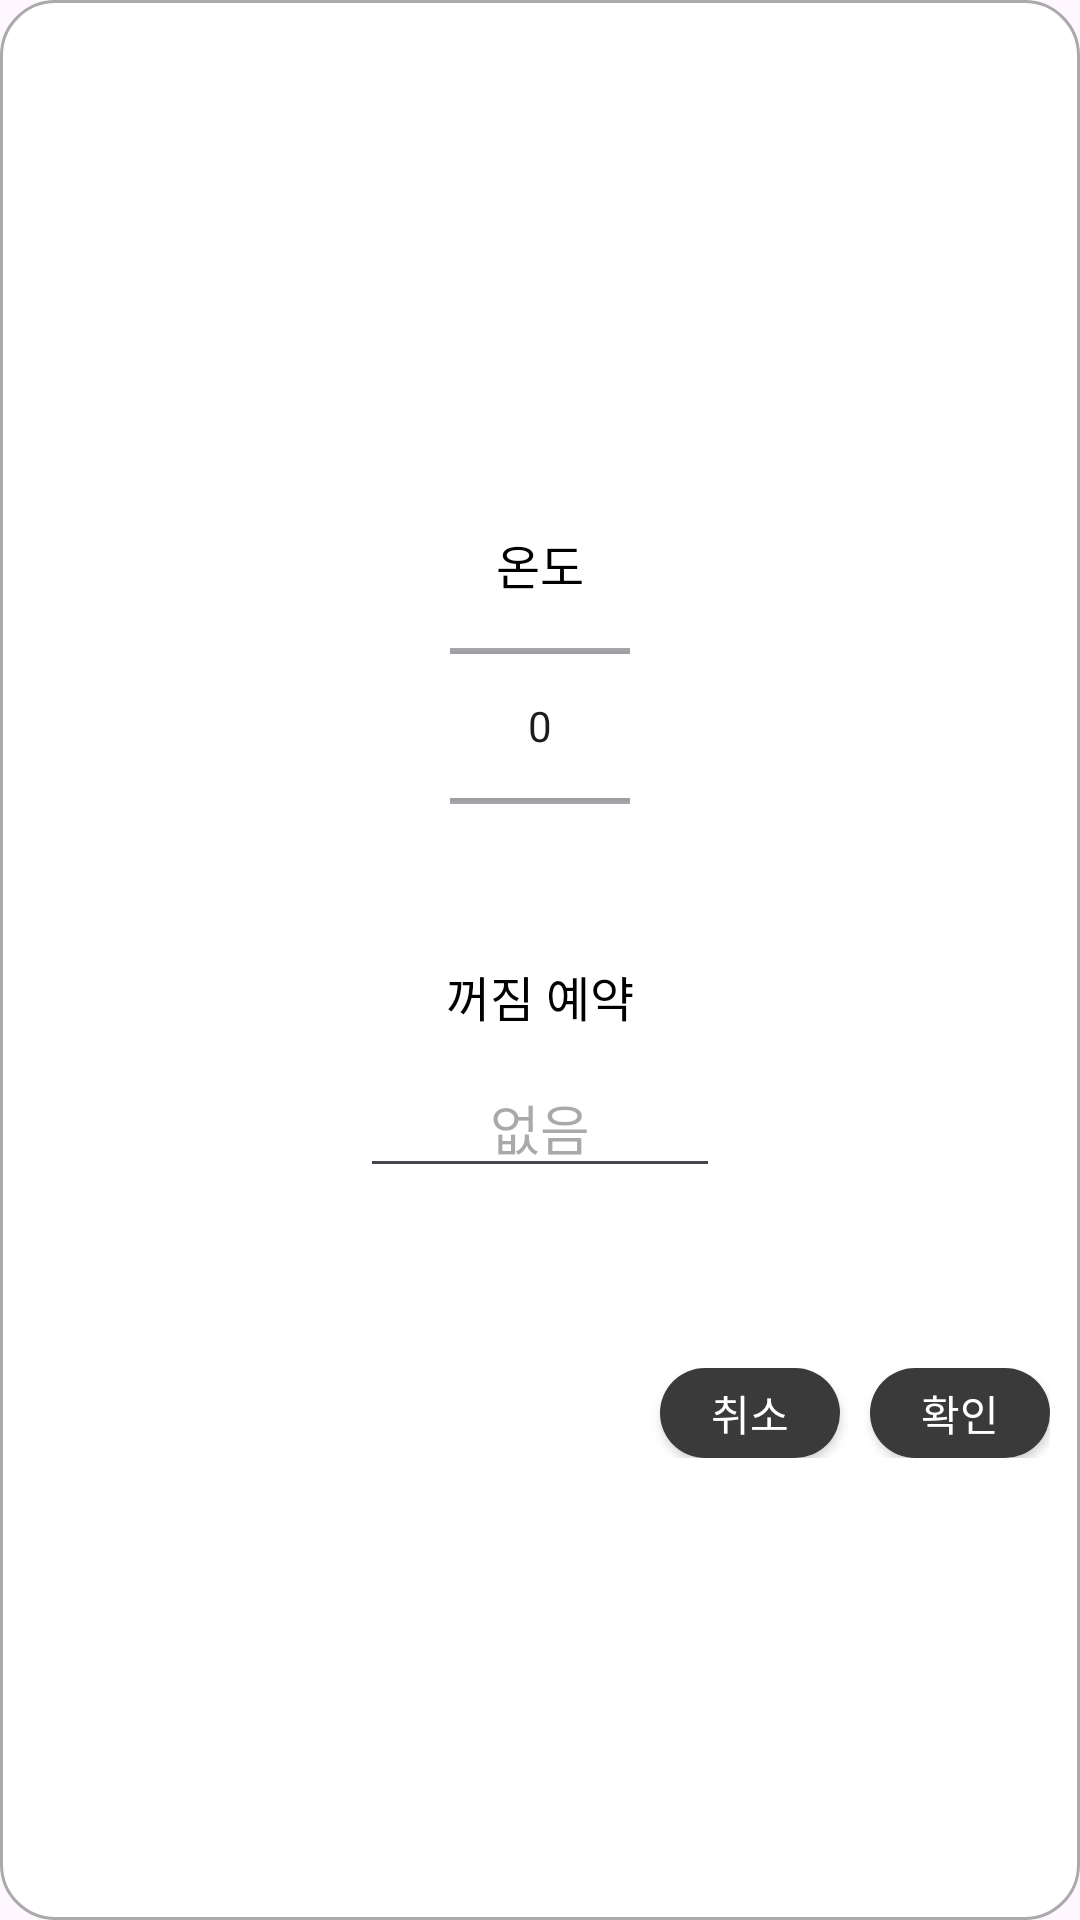

Produce the Android XML layout that renders to this screen, including the resource entries it uses.
<!-- AndroidManifest.xml: application theme Theme.TtokJip -->
<!-- res/layout/dialog_device_setting.xml -->
<?xml version="1.0" encoding="utf-8"?>
<LinearLayout xmlns:android="http://schemas.android.com/apk/res/android"
    xmlns:app="http://schemas.android.com/apk/res-auto"
    xmlns:tools="http://schemas.android.com/tools"
    android:id="@+id/main"
    android:layout_width="match_parent"
    android:layout_height="wrap_content"
    android:background="@drawable/rounded_border"
    android:orientation="vertical"
    tools:context=".ui.DeviceSettingDialog">

    <ImageView
        android:id="@+id/device_img_dialog"
        android:layout_width="72dp"
        android:layout_height="72dp"
        android:layout_gravity="center"
        android:layout_margin="18dp" />

    <LinearLayout

        android:layout_width="wrap_content"
        android:layout_height="wrap_content"
        android:layout_gravity="center">

        <TextView
            android:textSize="18sp"
            android:gravity="center"
            android:id="@+id/device_type_dialog"
            android:layout_width="200dp"
            android:layout_height="28dp"
            android:fontFamily="@font/a1009_1"
            android:textColor="@color/black" />
    </LinearLayout>

    <LinearLayout
        android:layout_width="wrap_content"
        android:layout_height="wrap_content"
        android:layout_gravity="center">

        <TextView
            android:textSize="12sp"
            android:gravity="center"
            android:id="@+id/device_loc_dialog"
            android:layout_width="200dp"
            android:layout_height="28dp"
            android:fontFamily="@font/a1009_1"
            android:textColor="@color/black" />
    </LinearLayout>

    <LinearLayout
        android:id="@+id/set_temp"
        android:layout_width="wrap_content"
        android:layout_height="wrap_content"
        android:layout_gravity="center"
        android:layout_margin="10dp"
        android:orientation="vertical">

        <TextView
            android:layout_width="200dp"
            android:layout_height="28dp"
            android:fontFamily="@font/a1009_1"
            android:gravity="center"
            android:text="온도"
            android:textColor="@color/black"
            android:textSize="16dp" />

        <NumberPicker
            android:id="@+id/setting_temp"
            android:layout_width="60dp"
            android:layout_height="80dp"
            android:layout_gravity="center"
            android:layout_marginBottom="16dp" />
    </LinearLayout>

    <LinearLayout
        android:layout_width="wrap_content"
        android:layout_height="wrap_content"
        android:layout_gravity="center"
        android:layout_margin="10dp"
        android:orientation="vertical">

        <TextView
            android:layout_width="200dp"
            android:layout_height="28dp"
            android:fontFamily="@font/a1009_1"
            android:gravity="center"
            android:text="꺼짐 예약"
            android:textColor="@color/black"
            android:textSize="16dp" />

        <AutoCompleteTextView
            android:id="@+id/input_search_type"
            android:layout_width="120dp"
            android:layout_height="40dp"
            android:layout_margin="10dp"
            android:fontFamily="@font/a1009_2"
            android:gravity="center"
            android:layout_gravity="center"
            android:hint="없음"
            android:inputType="none"
            android:popupBackground="@color/white"
            android:textColor="@color/black" />
    </LinearLayout>


    <LinearLayout
        android:layout_width="match_parent"
        android:layout_height="wrap_content"
        android:layout_marginLeft="10dp"
        android:layout_marginTop="40dp"
        android:layout_marginRight="10dp"
        android:layout_marginBottom="12dp"
        android:orientation="horizontal">

        <LinearLayout

            android:layout_width="match_parent"
            android:layout_height="wrap_content"
            android:gravity="end"
            android:orientation="horizontal">

            <androidx.appcompat.widget.AppCompatButton
                android:id="@+id/cancel_btn"
                android:layout_width="60dp"
                android:layout_height="30dp"
                android:layout_gravity="right"
                android:background="@drawable/rounded_btn"
                android:fontFamily="@font/a1009_1"
                android:text="취소"
                android:textColor="@color/white" />

            <androidx.appcompat.widget.AppCompatButton
                android:id="@+id/submit_btn"
                android:layout_width="60dp"
                android:layout_height="30dp"
                android:layout_gravity="right"
                android:layout_marginLeft="10dp"
                android:background="@drawable/rounded_btn"
                android:fontFamily="@font/a1009_1"
                android:text="확인"
                android:textColor="@color/white" />
        </LinearLayout>
    </LinearLayout>


</LinearLayout>
<!-- resources referenced by this layout -->
<resources>
  <color name="black">#FF000000</color>
  <color name="white">#FFFFFFFF</color>
  <!-- drawable rounded_border (drawable) -->
  <?xml version="1.0" encoding="utf-8"?>
  <shape xmlns:android="http://schemas.android.com/apk/res/android">
      <solid android:color="@android:color/white" />
      <corners android:radius="18dp" />
      <stroke android:width="1dp" android:color="@android:color/darker_gray" />
  </shape>
  <!-- drawable rounded_btn (drawable) -->
  <?xml version="1.0" encoding="utf-8"?>
  <shape xmlns:android="http://schemas.android.com/apk/res/android">
      <solid android:color="#3A3A3A" />
      <corners android:radius="18dp" />
  </shape>
  <style name="Theme.TtokJip" parent="Base.Theme.TtokJip" />
  <style name="Base.Theme.TtokJip" parent="Theme.Material3.DayNight.NoActionBar">
          
          
      </style>
</resources>
